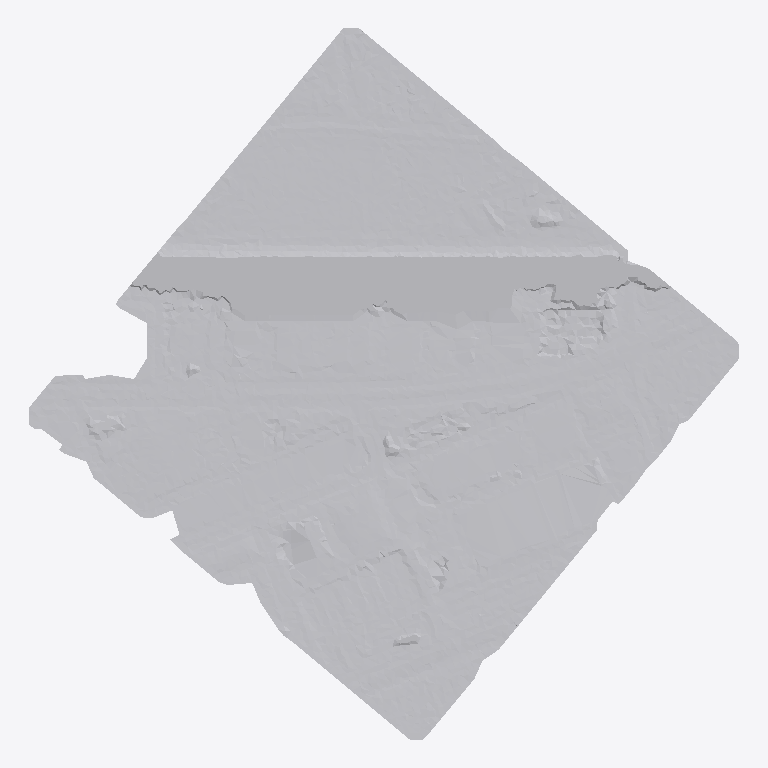
Plan cut of the same IFC building model at storey 'Level 1' (level 0.00 m, cut at 1.40 m), seen from above with north up, elements coloured by IFC class: 1 other element (light grey). Cut surfaces are drawn darker.
Extent 703.0 m × 704.0 m × 9.1 m (x, y, z). Storeys (1): Level 1 at 0.00 m. Elements (1): 1 IfcGeographicElement.

HEADER;
FILE_DESCRIPTION(('ViewDefinition [ReferenceView_V1.2]','RevitIdentifiers [ContentGUID: a829314a-9f41-4166-8154-fb09126ccc63, VersionGUID: d8657025-8a94-4e02-ab40-7def79f921ab, NumberOfSaves: 1]','CoordinateReference [CoordinateBase: Shared Coordinates, ProjectSite: Default Site]'),'2;1');
FILE_NAME('3D-omgeving.ifc','2025-12-18T13:51:12+01:00',(''),(''),'ODA SDAI 24.6','Autodesk Revit 24.3.30.11 (ENG) - IFC 24.3.30.11','');
FILE_SCHEMA(('IFC4'));
ENDSEC;
DATA;
#27=IFCPROJECT('2eAJ5Adq51Pe5K_mdjapEJ',#18,'',$,$,'','',(#22),#20014);
#38=IFCSITE('2eAJ5Adq51Pe5K_mdjapEH',#18,'Default',$,$,#37,$,$,.ELEMENT.,(42,24,53,508911),(-71,-15,-29,-58837),0.0,$,$);
#32=IFCBUILDING('2eAJ5Adq51Pe5K_mdjapEI',#18,'',$,$,#30,$,'',.ELEMENT.,$,$,#31);
#35=IFCBUILDINGSTOREY('3HM79yNfb8lPkJAODnAQwx',#18,'Level 1',$,'Level:Level 1',#34,$,'Level 1',.ELEMENT.,0.0);
#19986=IFCGEOGRAPHICELEMENT('3OPN0bYfHE0gj0VUzv_Igd',#18,'Toposolid:Toposolid 1:2828',$,'Toposolid:Toposolid 1',#43,#19985,'2828',.TERRAIN.);
ENDSEC;
